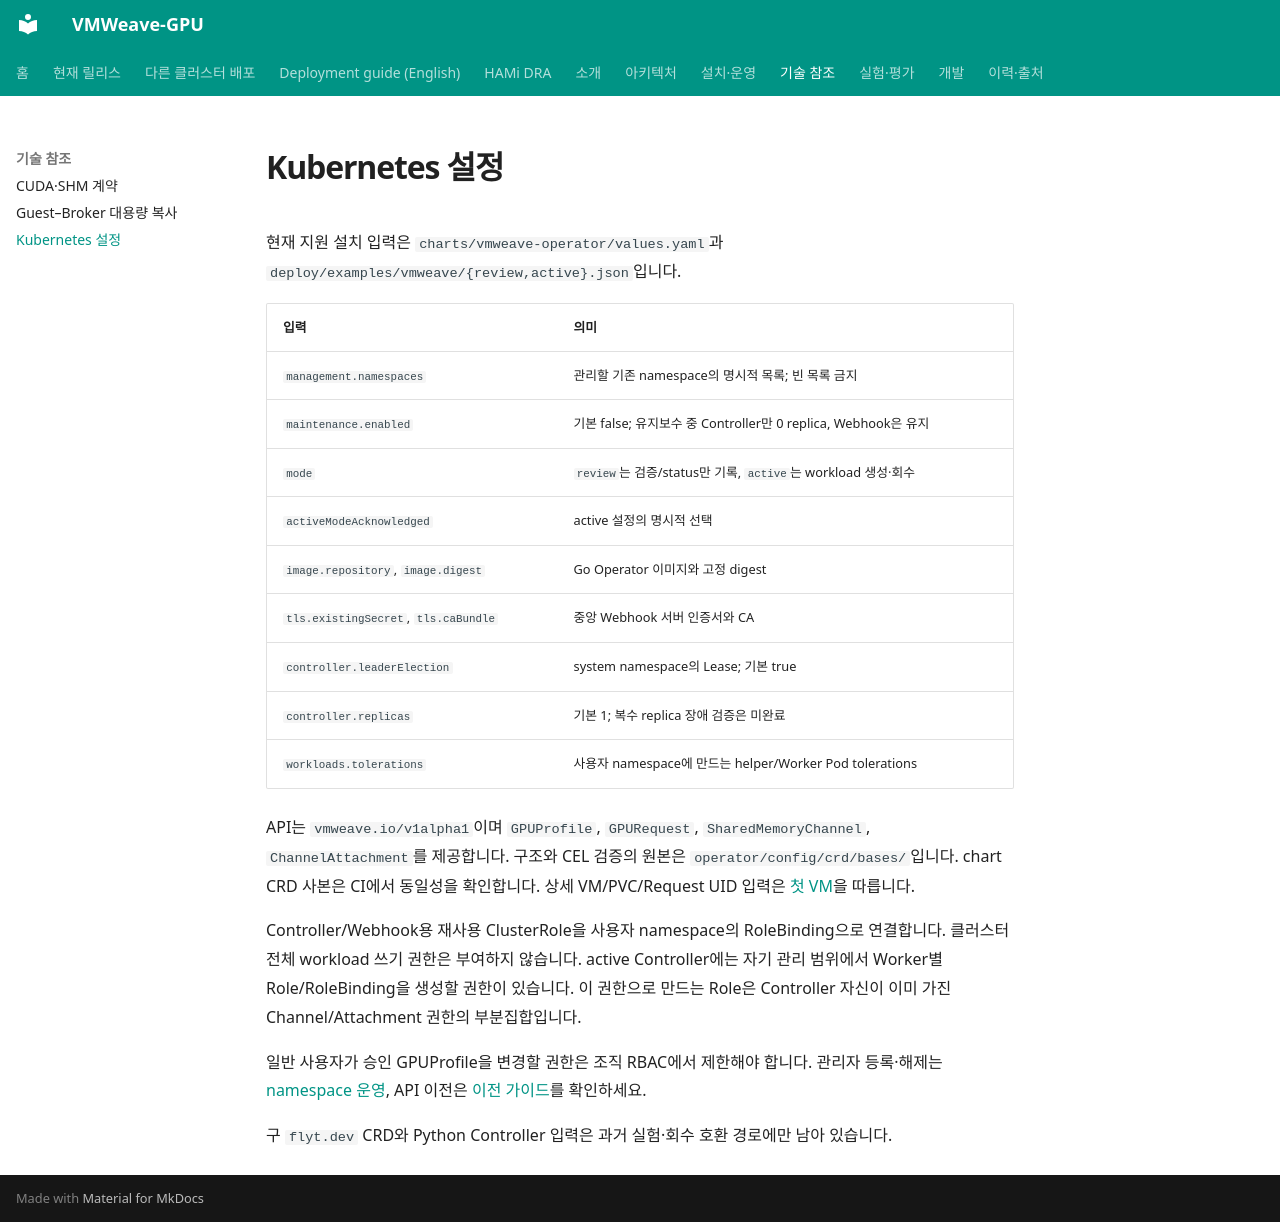

repository: WoogiBoogi1129/VMWeave-GPU · page: reference/configuration/index.html · generator: mkdocs

# Kubernetes 설정

현재 지원 설치 입력은 `charts/vmweave-operator/values.yaml`과
`deploy/examples/vmweave/{review,active}.json`입니다.

| 입력 | 의미 |
|---|---|
| `management.namespaces` | 관리할 기존 namespace의 명시적 목록; 빈 목록 금지 |
| `maintenance.enabled` | 기본 false; 유지보수 중 Controller만 0 replica, Webhook은 유지 |
| `mode` | `review`는 검증/status만 기록, `active`는 workload 생성·회수 |
| `activeModeAcknowledged` | active 설정의 명시적 선택 |
| `image.repository`, `image.digest` | Go Operator 이미지와 고정 digest |
| `tls.existingSecret`, `tls.caBundle` | 중앙 Webhook 서버 인증서와 CA |
| `controller.leaderElection` | system namespace의 Lease; 기본 true |
| `controller.replicas` | 기본 1; 복수 replica 장애 검증은 미완료 |
| `workloads.tolerations` | 사용자 namespace에 만드는 helper/Worker Pod tolerations |

API는 `vmweave.io/v1alpha1`이며 `GPUProfile`, `GPURequest`, `SharedMemoryChannel`,
`ChannelAttachment`를 제공합니다. 구조와 CEL 검증의 원본은
`operator/config/crd/bases/`입니다. chart CRD 사본은 CI에서 동일성을 확인합니다.
상세 VM/PVC/Request UID 입력은 [첫 VM](../getting-started/first-vm.md)을 따릅니다.

Controller/Webhook용 재사용 ClusterRole을 사용자 namespace의 RoleBinding으로 연결합니다.
클러스터 전체 workload 쓰기 권한은 부여하지 않습니다. active Controller에는 자기 관리 범위에서
Worker별 Role/RoleBinding을 생성할 권한이 있습니다. 이 권한으로 만드는 Role은 Controller 자신이
이미 가진 Channel/Attachment 권한의 부분집합입니다.

일반 사용자가 승인 GPUProfile을 변경할 권한은 조직 RBAC에서 제한해야 합니다.
관리자 등록·해제는 [namespace 운영](../getting-started/namespaces.md), API 이전은
[이전 가이드](../guides/migrate-to-vmweave-api.md)를 확인하세요.

구 `flyt.dev` CRD와 Python Controller 입력은 과거 실험·회수 호환 경로에만 남아 있습니다.
